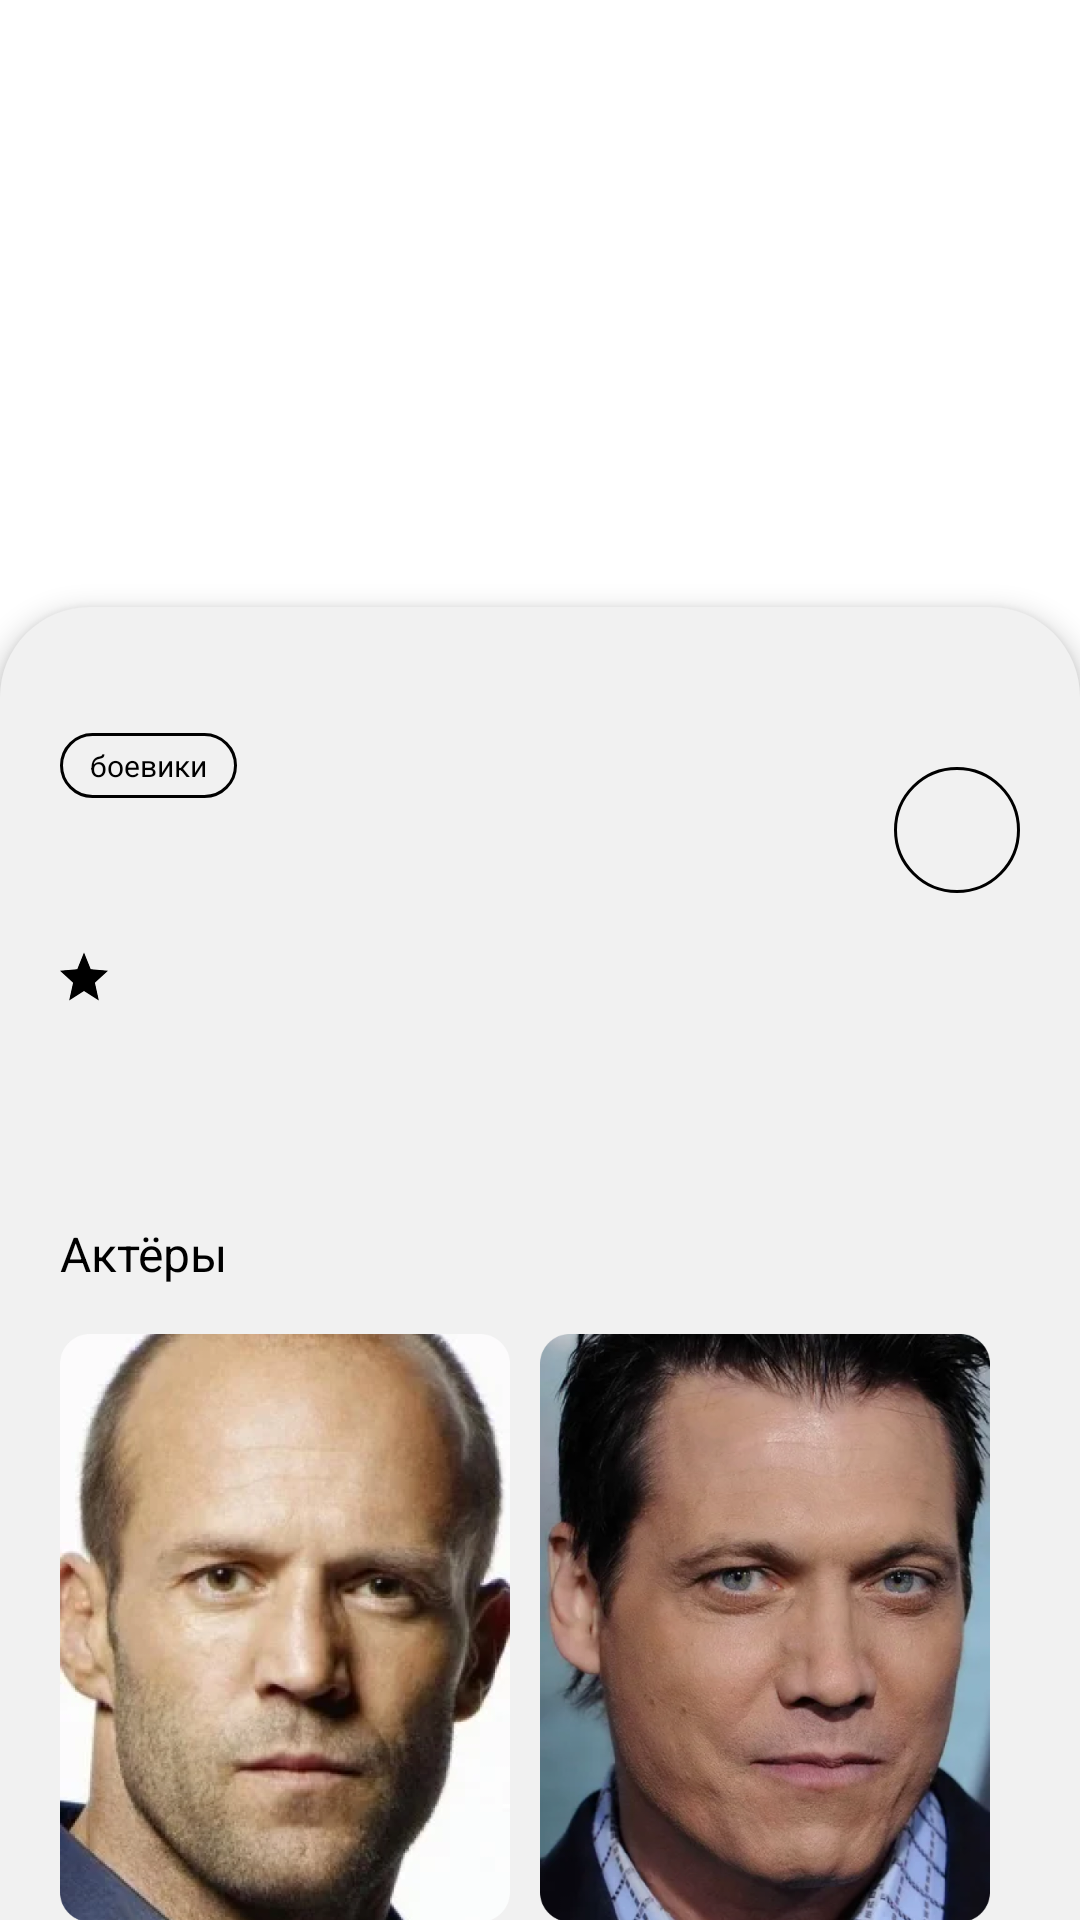

Here is an Android app screen rendered from its layout file. Give the layout XML and the strings, colors and styles it references.
<!-- AndroidManifest.xml: application theme Theme.Homework -->
<!-- res/layout/fragment_movie_details.xml -->
<?xml version="1.0" encoding="utf-8"?>
<androidx.coordinatorlayout.widget.CoordinatorLayout
    xmlns:android="http://schemas.android.com/apk/res/android"
    xmlns:app="http://schemas.android.com/apk/res-auto"
    xmlns:tools="http://schemas.android.com/tools"
    android:layout_width="match_parent"
    android:fitsSystemWindows="true"
    android:animateLayoutChanges="true"
    android:background="@color/white"
    android:layout_height="match_parent">

    <ImageView
        android:id="@+id/movieCover"
        android:layout_width="match_parent"
        android:layout_height="wrap_content"
        android:scaleType="fitCenter"
        android:adjustViewBounds="true"
        tools:srcCompat="@drawable/makkellani"
        android:contentDescription="@string/cover_description" />

    <LinearLayout
        android:id="@+id/bottomSheet"
        app:behavior_hideable="false"
        android:layout_width="match_parent"
        android:layout_height="match_parent"
        android:elevation="5dp"
        android:background="@drawable/card_background_res"
        android:orientation="vertical"
        app:layout_behavior="com.google.android.material.bottomsheet.BottomSheetBehavior">

        <LinearLayout
            android:layout_width="match_parent"
            android:layout_height="wrap_content"
            android:layout_marginTop="@dimen/genre_top_margin"
            android:orientation="horizontal">

            <LinearLayout
                android:layout_width="0dp"
                android:layout_height="wrap_content"
                android:layout_weight="1"
                android:orientation="vertical">

                <LinearLayout
                    android:layout_width="match_parent"
                    android:layout_height="match_parent"
                    android:orientation="horizontal">

                    <TextView
                        android:id="@id/genre"
                        android:layout_width="wrap_content"
                        android:layout_height="wrap_content"
                        android:background="@drawable/tag"
                        android:paddingStart="@dimen/genre_horizontal_margin"
                        android:paddingTop="@dimen/genre_vertical_margin"
                        android:paddingEnd="@dimen/genre_horizontal_margin"
                        android:paddingBottom="@dimen/genre_vertical_margin"
                        android:text="@string/thriller"
                        android:textColor="@color/black"
                        android:textSize="@dimen/genre_size"
                        tools:ignore="SmallSp" />

                    <TextView
                        android:id="@+id/date"
                        android:layout_width="wrap_content"
                        android:layout_height="wrap_content"
                        android:layout_marginStart="@dimen/date_right_margin"
                        tools:text="@string/date"
                        android:textColor="@color/black"
                        android:textSize="@dimen/date_size"
                        app:layout_constraintStart_toEndOf="@+id/genre"
                        app:layout_constraintTop_toTopOf="@+id/movieCard" />

                </LinearLayout>

                <TextView
                    android:id="@+id/movieName"
                    android:layout_width="wrap_content"
                    android:layout_height="wrap_content"
                    android:layout_marginTop="@dimen/small_top_margin"
                    tools:text="@string/movie_name"
                    android:textColor="@color/black"
                    android:textSize="@dimen/movie_name_size" />

            </LinearLayout>

            <TextView
                android:id="@+id/ageRating"
                android:layout_width="wrap_content"
                android:layout_height="wrap_content"
                android:layout_gravity="center"
                android:background="@drawable/age_rating"
                android:paddingStart="@dimen/genre_start_text"
                android:paddingTop="@dimen/genre_top_text"
                android:paddingEnd="@dimen/genre_end_text"
                tools:text="@string/ageRating"
                android:textColor="@color/black"
                android:textSize="@dimen/age_text_size" />
        </LinearLayout>

        <LinearLayout
            android:id="@+id/starsGroup"
            android:layout_width="wrap_content"
            android:layout_height="wrap_content"
            android:layout_marginTop="@dimen/rating_top_margin">

            <androidx.appcompat.widget.AppCompatRatingBar
                android:id="@+id/ratingbar"
                style="@style/CustomRatingBar"
                android:layout_width="wrap_content"
                android:layout_height="17dp"
                tools:numStars="5"
                android:isIndicator="true"
                android:backgroundTint="@color/black"
                android:progressTint="@color/black"
                android:progressBackgroundTint="@color/black"
                android:stepSize="1"
                android:rating="5"/>

        </LinearLayout>

        <TextView
            android:id="@+id/movie_description"
            android:layout_width="wrap_content"
            android:layout_height="wrap_content"
            android:layout_marginTop="@dimen/description_top_margin"
            tools:text="@string/movie_description"
            android:textColor="@color/black"
            android:textSize="@dimen/movie_description" />

        <TextView
            android:id="@+id/actors"
            android:layout_width="wrap_content"
            android:layout_height="wrap_content"
            android:layout_marginTop="@dimen/date_top_margin"
            android:text="@string/actors"
            android:textColor="@color/black"
            android:textSize="@dimen/sub_head_size"/>

        <HorizontalScrollView
            android:layout_width="match_parent"
            android:layout_height="wrap_content"
            android:layout_marginTop="@dimen/small_top_margin"
            android:paddingBottom="@dimen/bottom_bar_height_plus"
            tools:ignore="ScrollViewCount">

            <LinearLayout
                android:id="@+id/actor_cards"
                android:layout_width="wrap_content"
                android:layout_height="wrap_content"
                android:orientation="horizontal">

                <LinearLayout
                    android:id="@+id/actor_card1"
                    android:layout_width="wrap_content"
                    android:layout_height="wrap_content"
                    android:orientation="vertical"
                    tools:ignore="UseCompoundDrawables">

                    <ImageView
                        android:id="@+id/actor_card_image1"
                        android:layout_width="@dimen/actor_card_width"
                        android:layout_height="@dimen/actor_card_height"
                        android:contentDescription="@string/card_of_an_actor"
                        android:src="@drawable/steitem" />

                    <TextView
                        android:id="@+id/actor_name1"
                        android:layout_width="wrap_content"
                        android:layout_height="wrap_content"
                        android:layout_marginTop="@dimen/extra_small_top_margin"
                        android:text="@string/actor1"
                        android:textColor="@color/black"
                        android:textSize="@dimen/actor_name_size" />
                </LinearLayout>

                <LinearLayout
                    android:id="@+id/actor_card2"
                    android:layout_width="wrap_content"
                    android:layout_height="wrap_content"
                    android:layout_marginStart="@dimen/actors_distance"
                    android:orientation="vertical"
                    tools:ignore="UseCompoundDrawables">

                    <ImageView
                        android:id="@+id/actor_card_image2"
                        android:layout_width="@dimen/actor_card_width"
                        android:layout_height="@dimen/actor_card_height"
                        android:contentDescription="@string/card_of_an_actor"
                        android:src="@drawable/makkellani" />

                    <TextView
                        android:id="@+id/actor_name2"
                        android:layout_width="wrap_content"
                        android:layout_height="wrap_content"
                        android:layout_marginTop="@dimen/extra_small_top_margin"
                        android:text="@string/actor2"
                        android:textColor="@color/black"
                        android:textSize="@dimen/actor_name_size" />

                </LinearLayout>

                <LinearLayout
                    android:id="@+id/actor_card3"
                    android:layout_width="wrap_content"
                    android:layout_height="wrap_content"
                    android:layout_marginStart="@dimen/actors_distance"
                    android:orientation="vertical"
                    android:layout_marginEnd="@dimen/left_margin_value"
                    tools:ignore="UseCompoundDrawables">

                    <ImageView
                        android:id="@+id/actor_card_image3"
                        android:layout_width="@dimen/actor_card_width"
                        android:layout_height="@dimen/actor_card_height"
                        android:scaleType="centerCrop"
                        android:contentDescription="@string/card_of_an_actor"
                        android:src="@drawable/harnett2" />

                    <TextView
                        android:id="@+id/actor_name3"
                        android:layout_width="wrap_content"
                        android:layout_height="wrap_content"
                        android:layout_marginTop="@dimen/extra_small_top_margin"
                        android:text="@string/actor1"
                        android:textColor="@color/black"
                        android:textSize="@dimen/actor_name_size" />

                </LinearLayout>
            </LinearLayout>
        </HorizontalScrollView>


    </LinearLayout>

</androidx.coordinatorlayout.widget.CoordinatorLayout>
<!-- resources referenced by this layout -->
<resources>
  <color name="black">#FF000000</color>
  <color name="white">#FFFFFFFF</color>
  <dimen name="actor_card_height">196dp</dimen>
  <dimen name="actor_card_width">150dp</dimen>
  <dimen name="actor_name_size">12sp</dimen>
  <dimen name="actors_distance">10dp</dimen>
  <dimen name="age_text_size">14sp</dimen>
  <dimen name="bottom_bar_height_plus">60dp</dimen>
  <dimen name="date_right_margin">14dp</dimen>
  <dimen name="date_size">12sp</dimen>
  <dimen name="date_top_margin">34dp</dimen>
  <dimen name="description_top_margin">20dp</dimen>
  <dimen name="extra_small_top_margin">12dp</dimen>
  <dimen name="genre_end_text">8dp</dimen>
  <dimen name="genre_horizontal_margin">10dp</dimen>
  <dimen name="genre_size">10sp</dimen>
  <dimen name="genre_start_text">10dp</dimen>
  <dimen name="genre_top_margin">32dp</dimen>
  <dimen name="genre_top_text">10dp</dimen>
  <dimen name="genre_vertical_margin">4dp</dimen>
  <dimen name="left_margin_value">22dp</dimen>
  <dimen name="movie_description">14sp</dimen>
  <dimen name="movie_name_size">20sp</dimen>
  <dimen name="rating_top_margin">8dp</dimen>
  <dimen name="small_top_margin">16dp</dimen>
  <dimen name="sub_head_size">16sp</dimen>&gt;
  <!-- drawable age_rating (drawable) -->
  <?xml version="1.0" encoding="utf-8"?>
  <shape xmlns:android="http://schemas.android.com/apk/res/android" android:shape="oval">
      <size
          android:width="42dp"
          android:height="42dp" />
  
      <corners android:radius="42dp"/>
      <stroke android:width="1dp" android:color="@color/black"/>
  
      <padding android:top="2dp" android:left="2dp"/>
  
  </shape>
  <!-- drawable tag (drawable) -->
  <?xml version="1.0" encoding="utf-8"?>
  <shape xmlns:android="http://schemas.android.com/apk/res/android">
      <size
          android:width="58dp"
          android:height="18dp" />
  
      <corners android:radius="58dp"/>
      <stroke android:width="1dp" android:color="@color/black"/>
  
  </shape>
  <string name="actor1">Джейсон Стэйтем</string>
  <string name="actor2">Холт Маккэллани</string>
  <string name="actors">Актёры</string>
  <string name="ageRating">18+</string>
  <string name="card_of_an_actor">Card of an actor</string>
  <string name="cover_description">Image of movie</string>
  <string name="date">22.04.2021</string>
  <string name="movie_description">Эйч — загадочный и холодный на вид джентльмен, но внутри него пылает жажда справедливости. Преследуя свои мотивы, он внедряется в инкассаторскую компанию, чтобы выйти на соучастников серии многомиллионных ограблений, потрясших Лос-Анджелес. В этой запутанной игре у каждого своя роль, но под подозрением оказываются все. Виновных же обязательно постигнет гнев человеческий.</string>
  <string name="movie_name">Гнев человеческий</string>
  <string name="thriller">боевики</string>
  <style name="CustomRatingBar" parent="@android:style/Widget.RatingBar">
          <item name="android:progressDrawable">@drawable/custom_ratingbar</item>
          <item name="android:minHeight">17dp</item>
          <item name="android:maxHeight">17dp</item>
      </style>
  <color name="cardBackground"> #F1F1F1 </color>
  <!-- drawable custom_ratingbar (drawable) -->
  <?xml version="1.0" encoding="utf-8"?>
  <layer-list xmlns:android="http://schemas.android.com/apk/res/android">
      <item android:id="@android:id/background" android:drawable="@drawable/ic_favorite" />
      <item android:id="@android:id/secondaryProgress" android:drawable="@drawable/ic_favorite" />
      <item android:id="@android:id/progress" android:drawable="@drawable/ic_favorite_full" />
  </layer-list>
  <color name="purple_500">#FF6200EE</color>
  <color name="purple_700">#FF3700B3</color>
  <color name="teal_200">#FF03DAC5</color>
  <color name="teal_700">#FF018786</color>
</resources>
